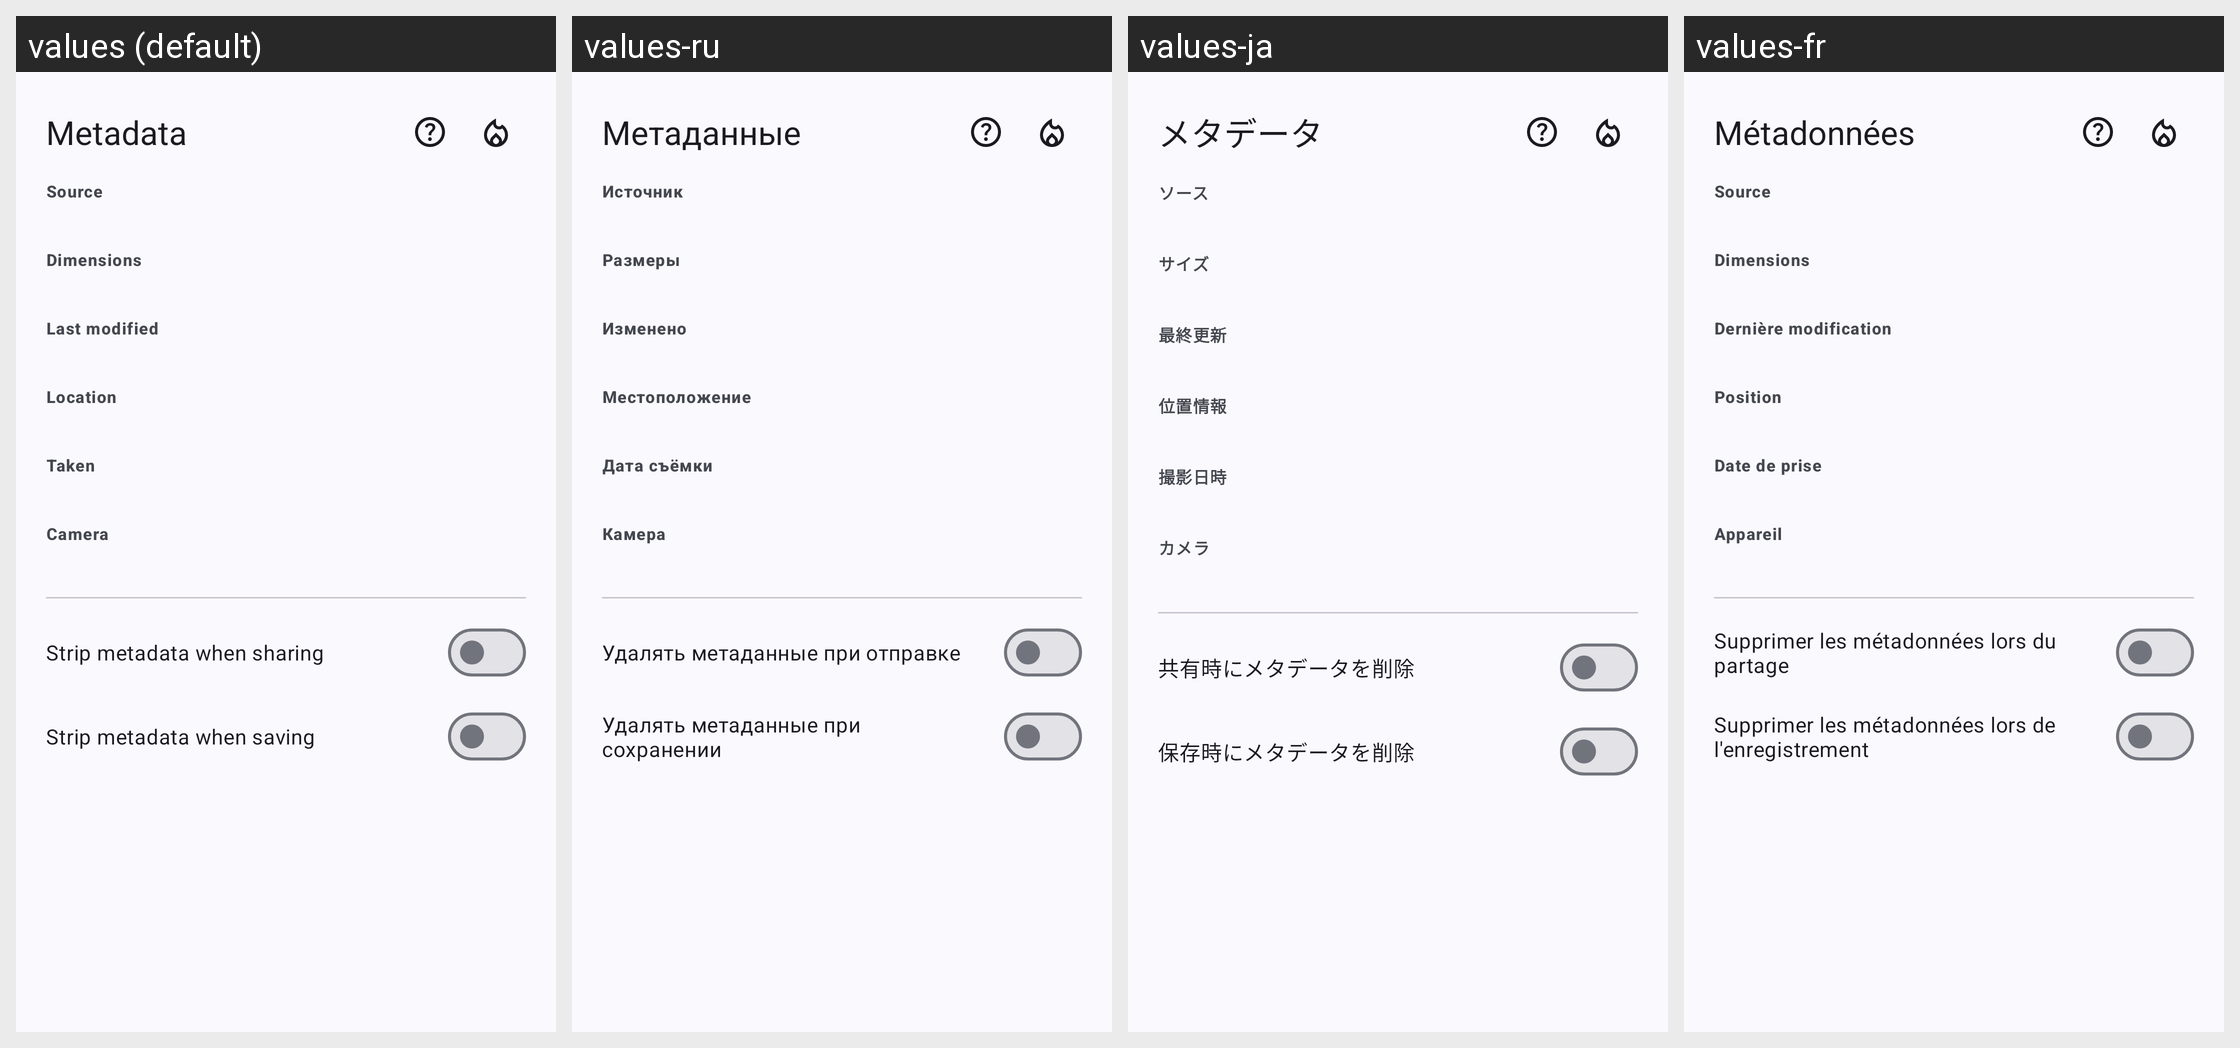

The same Android screen rendered under several of its app's locales, left to right. List the strings drawn on it with the default value and each locale's translation.
Android screen res/layout/quick_reference_sheet.xml rendered under 4 locales, left to right: values (default), values-ru, values-ja, values-fr. Device: Nexus 5 (rendered at 1080×1920; each locale shown at half size, 540×960, under a caption strip naming it); theme MarkupTheme.
Other locales in the repository, not shown: values-de, values-es, values-zh, values-zh-rTW.
Strings drawn on this screen, with the default value and each locale's value (text and hints the layout hard-codes, and strings that could not be matched under every locale, appear in the picture but are not listed):

metadata_title
  values: Metadata
  values-ru: Метаданные
  values-ja: メタデータ
  values-fr: Métadonnées

metadata_source
  values: Source
  values-ru: Источник
  values-ja: ソース
  values-fr: Source

metadata_dimensions
  values: Dimensions
  values-ru: Размеры
  values-ja: サイズ
  values-fr: Dimensions

metadata_modified
  values: Last modified
  values-ru: Изменено
  values-ja: 最終更新
  values-fr: Dernière modification

metadata_location
  values: Location
  values-ru: Местоположение
  values-ja: 位置情報
  values-fr: Position

metadata_exif_time
  values: Taken
  values-ru: Дата съёмки
  values-ja: 撮影日時
  values-fr: Date de prise

metadata_camera
  values: Camera
  values-ru: Камера
  values-ja: カメラ
  values-fr: Appareil

strip_on_share
  values: Strip metadata when sharing
  values-ru: Удалять метаданные при отправке
  values-ja: 共有時にメタデータを削除
  values-fr: Supprimer les métadonnées lors du partage

strip_on_save
  values: Strip metadata when saving
  values-ru: Удалять метаданные при сохранении
  values-ja: 保存時にメタデータを削除
  values-fr: Supprimer les métadonnées lors de l'enregistrement
